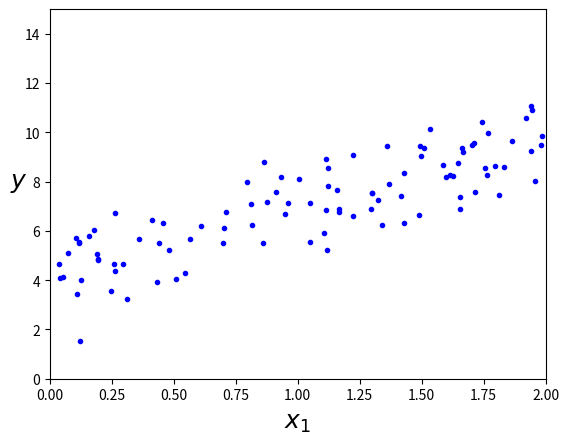

Recreate this plot in Python.
import matplotlib.pyplot as plt
import numpy as np

X= 2* np.random.rand(100, 1)

y= 4 + 3*X + np.random.randn(100,1)

plt.plot(X, y, "b.")
plt.xlabel("$x_1$", fontsize=18)
plt.ylabel("$y$", rotation=0, fontsize=18)
plt.axis([0, 2, 0, 15])
plt.show()